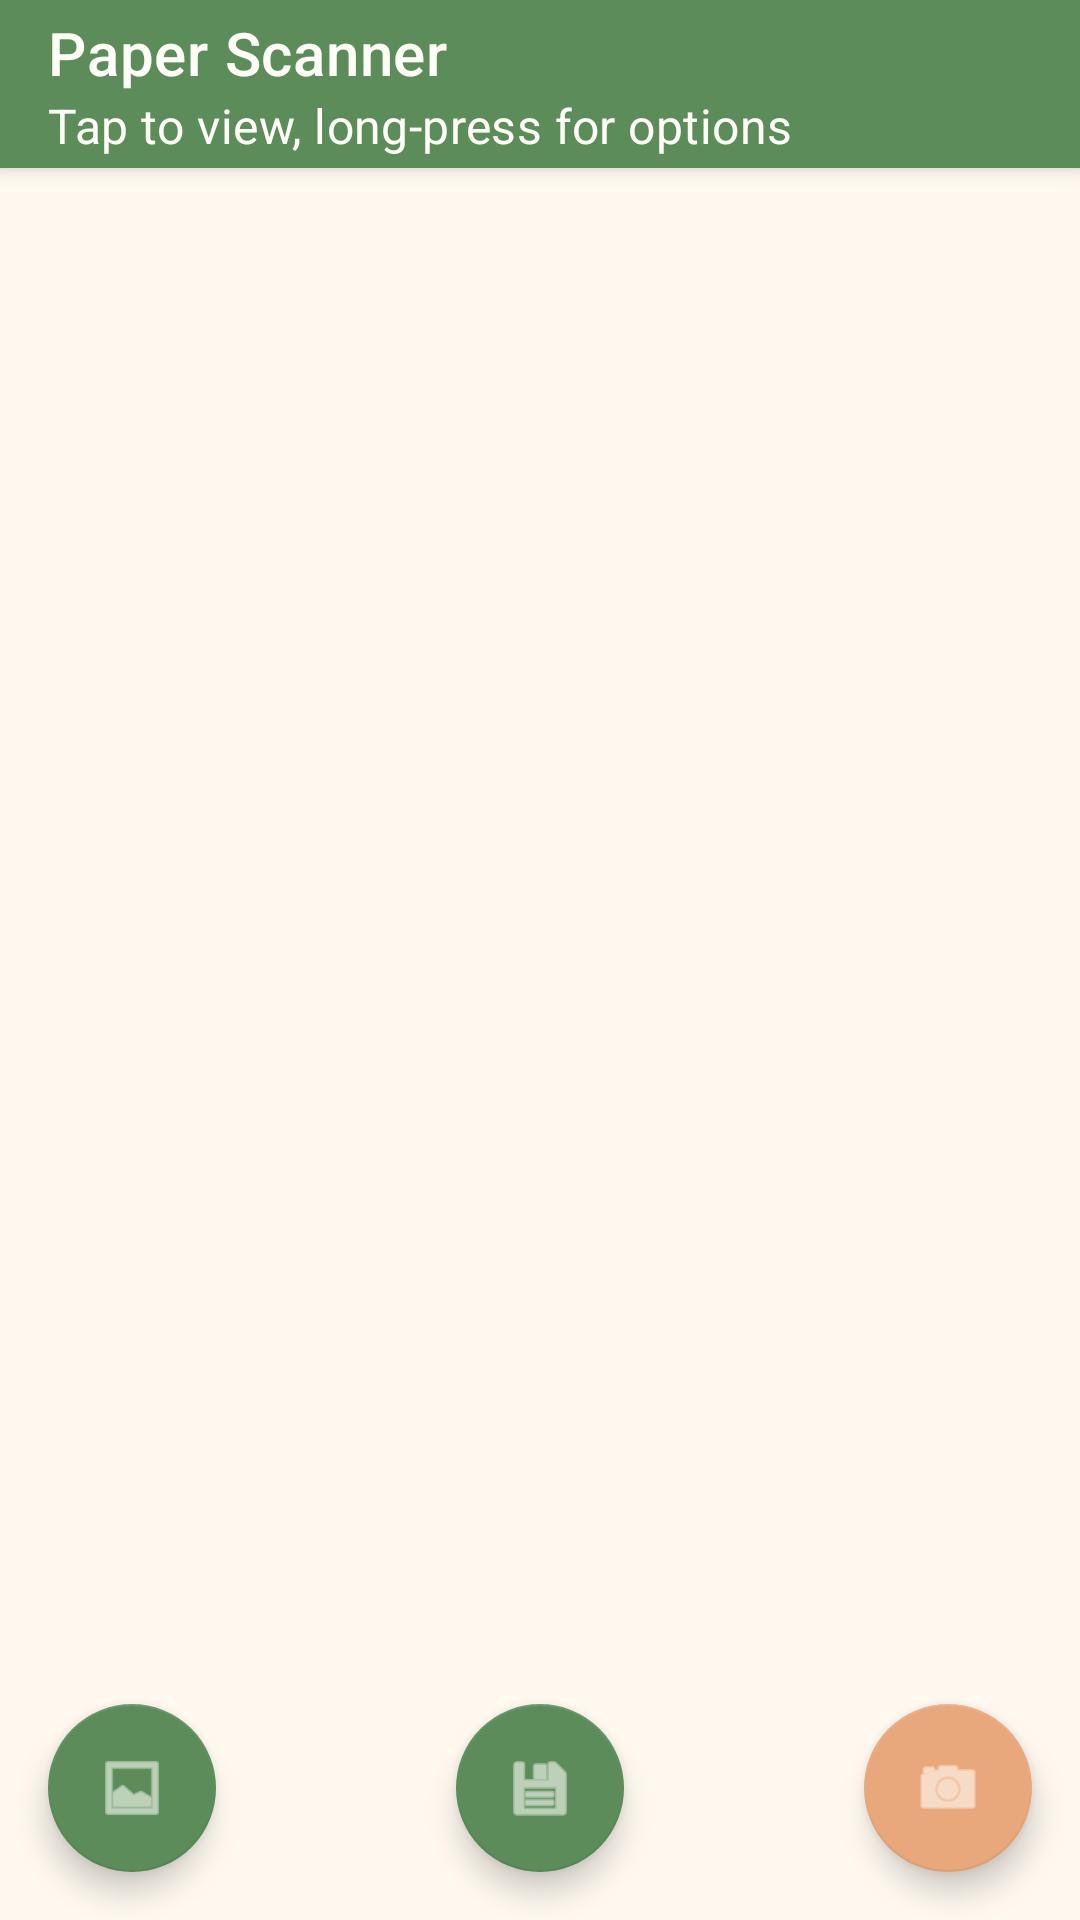

Reconstruct the res/layout file that produces this screen, plus the resources it refers to.
<!-- AndroidManifest.xml: application theme Theme.PaperScanner -->
<!-- res/layout/activity_image_editor.xml -->
<?xml version="1.0" encoding="utf-8"?>
<androidx.coordinatorlayout.widget.CoordinatorLayout
    xmlns:android="http://schemas.android.com/apk/res/android"
    xmlns:app="http://schemas.android.com/apk/res-auto"
    android:layout_width="match_parent"
    android:layout_height="match_parent"
    android:background="@color/background">

    <LinearLayout
        android:layout_width="match_parent"
        android:layout_height="match_parent"
        android:orientation="vertical">

        <com.google.android.material.appbar.MaterialToolbar
            android:id="@+id/toolbar"
            style="@style/Ghibli.Toolbar"
            android:layout_width="match_parent"
            android:layout_height="?attr/actionBarSize"
            app:subtitle="@string/image_tap_hint"
            app:subtitleTextColor="@color/white"
            app:title="@string/app_name"
            app:titleTextColor="@color/white" />

        <FrameLayout
            android:layout_width="match_parent"
            android:layout_height="match_parent">

            <androidx.recyclerview.widget.RecyclerView
                android:id="@+id/recycler_images"
                android:layout_width="match_parent"
                android:layout_height="match_parent"
                android:clipToPadding="false"
                android:padding="12dp"
                android:paddingBottom="80dp" />

            <LinearLayout
                android:id="@+id/empty_view"
                android:layout_width="wrap_content"
                android:layout_height="wrap_content"
                android:layout_gravity="center"
                android:gravity="center"
                android:orientation="vertical"
                android:visibility="gone">

                <ImageView
                    android:layout_width="80dp"
                    android:layout_height="80dp"
                    android:alpha="0.4"
                    android:src="@android:drawable/ic_menu_gallery"
                    app:tint="@color/gray" />

                <TextView
                    android:layout_width="wrap_content"
                    android:layout_height="wrap_content"
                    android:layout_marginTop="16dp"
                    android:gravity="center"
                    android:text="@string/no_images"
                    android:textColor="@color/text_secondary"
                    android:textSize="15sp" />

            </LinearLayout>

        </FrameLayout>

    </LinearLayout>

    <com.google.android.material.floatingactionbutton.FloatingActionButton
        android:id="@+id/fab_export_pdf"
        style="@style/Ghibli.FAB.Primary"
        android:layout_width="wrap_content"
        android:layout_height="wrap_content"
        android:layout_gravity="bottom|center_horizontal"
        android:layout_margin="16dp"
        android:src="@android:drawable/ic_menu_save"
        app:tint="@color/white" />

    <com.google.android.material.floatingactionbutton.FloatingActionButton
        android:id="@+id/fab_import"
        style="@style/Ghibli.FAB.Primary"
        android:layout_width="wrap_content"
        android:layout_height="wrap_content"
        android:layout_gravity="bottom|start"
        android:layout_margin="16dp"
        android:src="@android:drawable/ic_menu_gallery"
        app:tint="@color/white" />

    <com.google.android.material.floatingactionbutton.FloatingActionButton
        android:id="@+id/fab_scan"
        style="@style/Ghibli.FAB"
        android:layout_width="wrap_content"
        android:layout_height="wrap_content"
        android:layout_gravity="bottom|end"
        android:layout_margin="16dp"
        android:src="@android:drawable/ic_menu_camera"
        app:tint="@color/white" />

</androidx.coordinatorlayout.widget.CoordinatorLayout>
<!-- resources referenced by this layout -->
<resources>
  <color name="background">#FFF9F0</color>
  <color name="gray">#C4BBAF</color>
  <color name="text_secondary">#7A7568</color>
  <color name="white">#FFFDF7</color>
  <string name="app_name">Paper Scanner</string>
  <string name="image_tap_hint">Tap to view, long-press for options</string>
  <string name="no_images">No images yet.\nTap the camera or import button below.</string>
  <style name="Ghibli.FAB" parent="Widget.MaterialComponents.FloatingActionButton">
          <item name="backgroundTint">@color/accent</item>
          <item name="tint">@color/white</item>
          <item name="elevation">6dp</item>
          <item name="shapeAppearanceOverlay">@style/FAB.Shape</item>
      </style>
  <style name="Ghibli.FAB.Primary" parent="Ghibli.FAB">
          <item name="backgroundTint">@color/primary</item>
      </style>
  <style name="Ghibli.Toolbar" parent="Widget.MaterialComponents.Toolbar.Primary">
          <item name="android:background">@color/primary</item>
          <item name="titleTextColor">@color/white</item>
          <item name="android:elevation">4dp</item>
      </style>
  <style name="Theme.PaperScanner" parent="Theme.MaterialComponents.DayNight.NoActionBar">
          <item name="colorPrimary">@color/primary</item>
          <item name="colorPrimaryVariant">@color/primary_dark</item>
          <item name="colorOnPrimary">@color/white</item>
          <item name="colorSecondary">@color/accent</item>
          <item name="colorSecondaryVariant">@color/accent_dark</item>
          <item name="colorOnSecondary">@color/white</item>
          <item name="android:statusBarColor">@color/primary_dark</item>
          <item name="android:windowBackground">@color/background</item>
          <item name="android:colorBackground">@color/background</item>
          <item name="materialAlertDialogTheme">@style/ThemeOverlay.Ghibli.Dialog</item>
      </style>
  <color name="accent">#E8A87C</color>
  <style name="FAB.Shape" parent="">
          <item name="cornerFamily">rounded</item>
          <item name="cornerSize">50%</item>
      </style>
  <color name="primary">#5B8C5A</color>
  <color name="primary_dark">#4A7A49</color>
  <color name="accent_dark">#D4956B</color>
  <style name="ThemeOverlay.Ghibli.Dialog" parent="ThemeOverlay.MaterialComponents.MaterialAlertDialog">
          <item name="colorPrimary">@color/primary</item>
          <item name="colorSecondary">@color/accent</item>
          <item name="buttonBarPositiveButtonStyle">@style/Ghibli.Button.Text</item>
          <item name="buttonBarNegativeButtonStyle">@style/Ghibli.Button.Text.Secondary</item>
      </style>
  <style name="Ghibli.Button.Text" parent="Widget.MaterialComponents.Button.TextButton">
          <item name="android:textAllCaps">false</item>
          <item name="android:textColor">@color/primary</item>
      </style>
  <style name="Ghibli.Button.Text.Secondary" parent="Widget.MaterialComponents.Button.TextButton">
          <item name="android:textAllCaps">false</item>
          <item name="android:textColor">@color/text_secondary</item>
      </style>
</resources>
